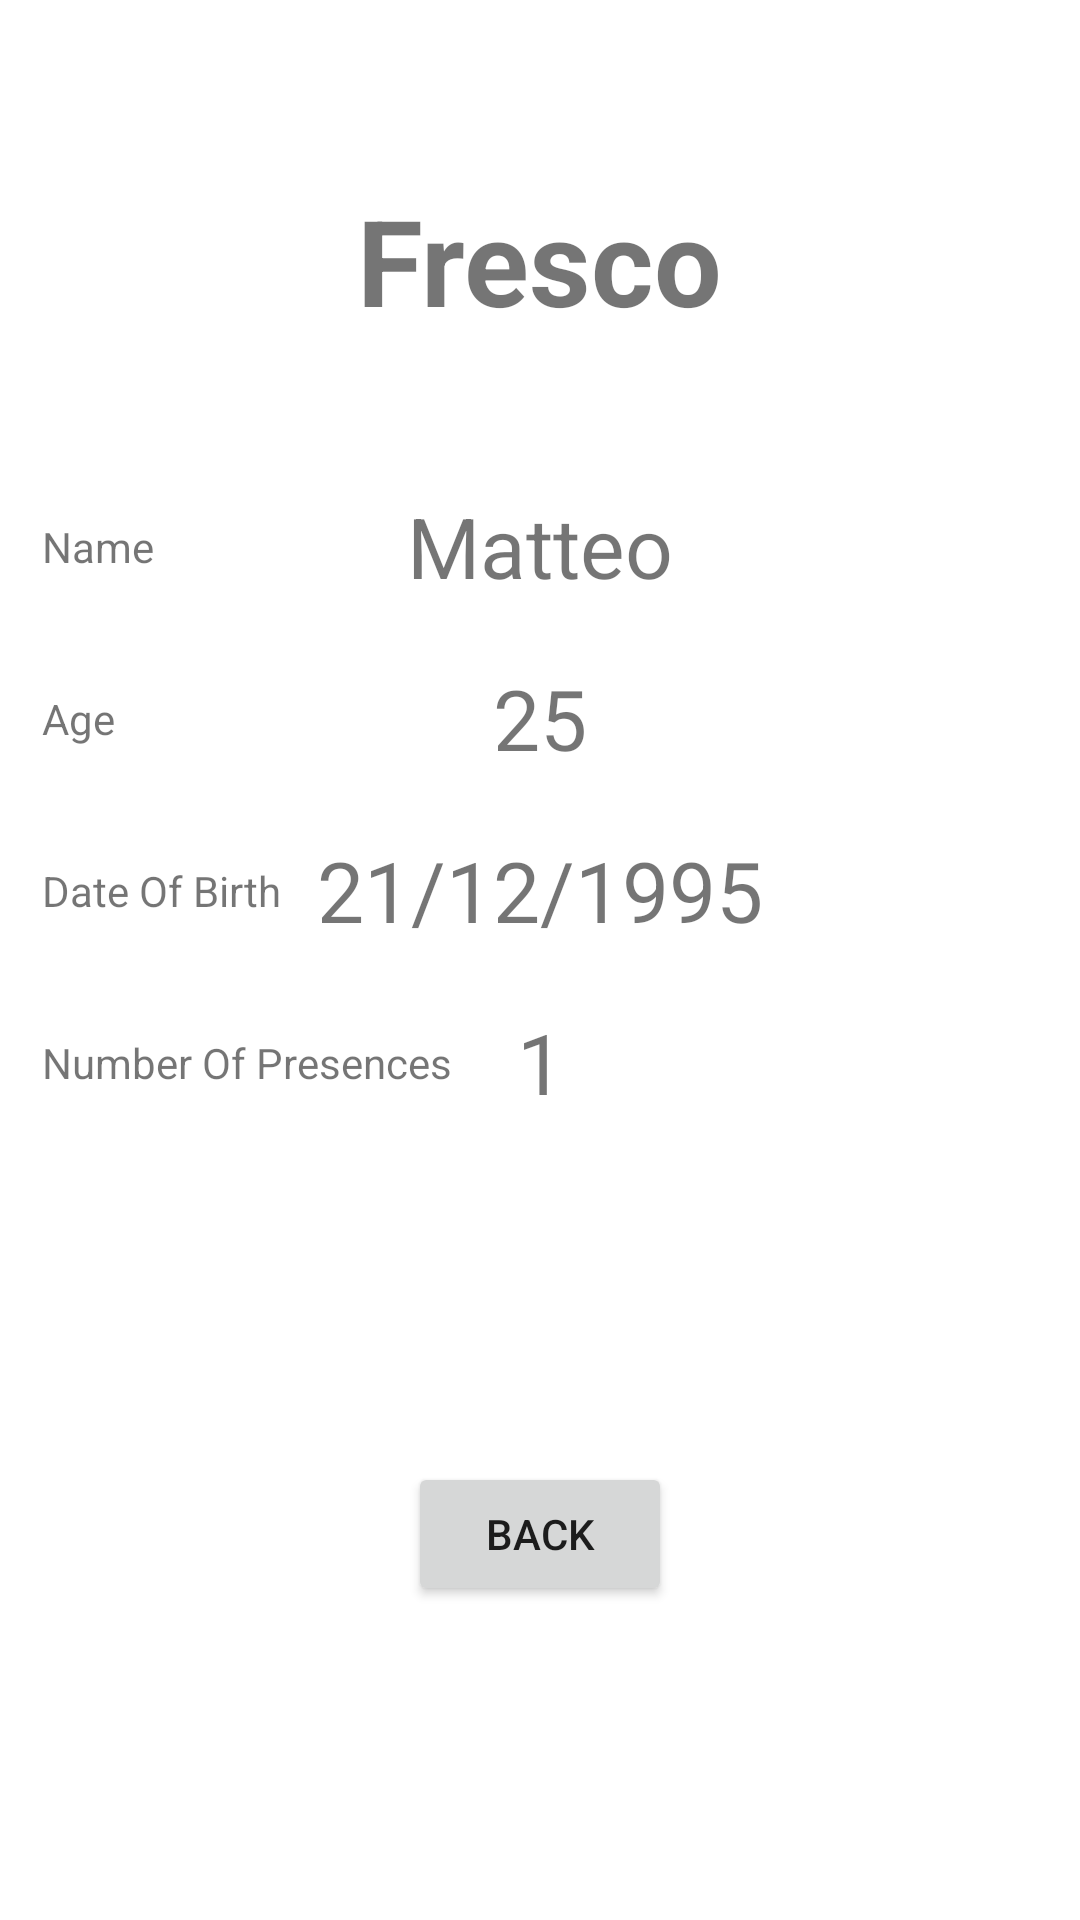

Layout XML and referenced resources for this Android screen:
<!-- AndroidManifest.xml: application theme Theme.Iriscube1App -->
<!-- res/layout/fragment_people_detail.xml -->
<?xml version="1.0" encoding="utf-8"?>
<androidx.constraintlayout.widget.ConstraintLayout xmlns:android="http://schemas.android.com/apk/res/android"
    xmlns:app="http://schemas.android.com/apk/res-auto"
    xmlns:tools="http://schemas.android.com/tools"
    android:layout_width="match_parent"
    android:layout_height="match_parent"
    tools:context=".people_details.PeopleDetailFragment">


    <TextView
        android:id="@+id/detail_surname"
        android:layout_width="wrap_content"
        android:layout_height="wrap_content"
        android:layout_marginTop="60dp"
        android:text="@string/person_surname"
        android:textSize="40sp"
        android:textStyle="bold"
        app:layout_constraintEnd_toEndOf="parent"
        app:layout_constraintStart_toStartOf="parent"
        app:layout_constraintTop_toTopOf="parent" />

    <androidx.constraintlayout.widget.ConstraintLayout
        android:layout_width="0dp"
        android:layout_height="0dp"
        android:layout_marginTop="16dp"
        app:layout_constraintBottom_toBottomOf="parent"
        app:layout_constraintEnd_toEndOf="parent"
        app:layout_constraintHorizontal_bias="0.0"
        app:layout_constraintStart_toStartOf="parent"
        app:layout_constraintTop_toBottomOf="@+id/detail_surname"
        app:layout_constraintVertical_bias="1.0">

        <TextView
            android:id="@+id/label_name"
            android:layout_width="wrap_content"
            android:layout_height="wrap_content"
            android:layout_marginStart="4dp"
            android:layout_marginLeft="4dp"
            android:padding="10sp"
            android:text="@string/label_name"
            app:layout_constraintBottom_toBottomOf="@+id/detail_name"
            app:layout_constraintStart_toStartOf="parent"
            app:layout_constraintTop_toTopOf="@+id/detail_name" />

        <TextView
            android:id="@+id/detail_name"
            android:layout_width="wrap_content"
            android:layout_height="wrap_content"
            android:layout_marginTop="24dp"
            android:padding="10sp"
            android:text="@string/person_name"
            android:textSize="28sp"
            app:layout_constraintEnd_toEndOf="parent"
            app:layout_constraintStart_toStartOf="parent"
            app:layout_constraintTop_toTopOf="parent" />

        <TextView
            android:id="@+id/label_age"
            android:layout_width="wrap_content"
            android:layout_height="wrap_content"
            android:layout_marginStart="4dp"
            android:layout_marginLeft="4dp"
            android:padding="10sp"
            android:text="@string/label_age"
            app:layout_constraintBottom_toBottomOf="@+id/detail_age"
            app:layout_constraintStart_toStartOf="parent"
            app:layout_constraintTop_toBottomOf="@+id/detail_name" />

        <TextView
            android:id="@+id/detail_age"
            android:layout_width="wrap_content"
            android:layout_height="wrap_content"
            android:padding="10sp"
            android:text="@string/person_age"
            android:textSize="28sp"
            app:layout_constraintEnd_toEndOf="parent"
            app:layout_constraintStart_toStartOf="parent"
            app:layout_constraintTop_toBottomOf="@+id/detail_name" />

        <TextView
            android:id="@+id/label_dateofbirth"
            android:layout_width="wrap_content"
            android:layout_height="wrap_content"
            android:layout_marginStart="4dp"
            android:layout_marginLeft="4dp"
            android:padding="10sp"
            android:text="@string/label_dateofbirth"
            app:layout_constraintBottom_toBottomOf="@+id/detail_dateofbirth"
            app:layout_constraintStart_toStartOf="parent"
            app:layout_constraintTop_toBottomOf="@+id/detail_age" />

        <TextView
            android:id="@+id/detail_dateofbirth"
            android:layout_width="wrap_content"
            android:layout_height="wrap_content"
            android:padding="10sp"
            android:text="@string/person_dateofbirth"
            android:textSize="28sp"
            app:layout_constraintEnd_toEndOf="parent"
            app:layout_constraintStart_toStartOf="parent"
            app:layout_constraintTop_toBottomOf="@+id/detail_age" />

        <TextView
            android:id="@+id/label_presence"
            android:layout_width="wrap_content"
            android:layout_height="wrap_content"
            android:layout_marginStart="4dp"
            android:layout_marginLeft="4dp"
            android:padding="10sp"
            android:text="@string/label_presence"
            app:layout_constraintBottom_toBottomOf="@+id/detail_presence"
            app:layout_constraintStart_toStartOf="parent"
            app:layout_constraintTop_toBottomOf="@+id/detail_dateofbirth" />

        <TextView
            android:id="@+id/detail_presence"
            android:layout_width="wrap_content"
            android:layout_height="wrap_content"
            android:padding="10sp"
            android:text="@string/person_presence"
            android:textSize="28sp"
            app:layout_constraintEnd_toEndOf="parent"
            app:layout_constraintStart_toStartOf="parent"
            app:layout_constraintTop_toBottomOf="@+id/detail_dateofbirth" />

        <Button
            android:id="@+id/back_to_list_button"
            android:layout_width="wrap_content"
            android:layout_height="wrap_content"
            android:text="@string/button_back"
            app:layout_constraintBottom_toBottomOf="parent"
            app:layout_constraintEnd_toEndOf="parent"
            app:layout_constraintStart_toStartOf="parent"
            app:layout_constraintTop_toBottomOf="@+id/detail_presence" />


    </androidx.constraintlayout.widget.ConstraintLayout>
</androidx.constraintlayout.widget.ConstraintLayout>
<!-- resources referenced by this layout -->
<resources>
  <string name="button_back">BACK</string>
  <string name="label_age">Age</string>
  <string name="label_dateofbirth">Date Of Birth</string>
  <string name="label_name">Name</string>
  <string name="label_presence">Number Of Presences</string>
  <string name="person_age">25</string>
  <string name="person_dateofbirth">21/12/1995</string>
  <string name="person_name">Matteo</string>
  <string name="person_presence">1</string>
  <string name="person_surname">Fresco</string>
  <style name="Theme.Iriscube1App" parent="Theme.MaterialComponents.DayNight.DarkActionBar">
          
          <item name="colorPrimary">@color/purple_500</item>
          <item name="colorPrimaryVariant">@color/purple_700</item>
          <item name="colorOnPrimary">@color/white</item>
          
          <item name="colorSecondary">@color/teal_200</item>
          <item name="colorSecondaryVariant">@color/teal_700</item>
          <item name="colorOnSecondary">@color/black</item>
          
          <item name="android:statusBarColor" tools:targetApi="l">?attr/colorPrimaryVariant</item>
          
      </style>
  <!-- not gathered from this repository: default colours our renderer supplied (Android Studio template values) -->
  <color name="purple_500">#FF6200EE</color>
  <color name="purple_700">#FF3700B3</color>
  <color name="teal_200">#FF03DAC5</color>
  <color name="teal_700">#FF018786</color>
  <color name="black">#FF000000</color>
  <color name="white">#FFFFFFFF</color>
</resources>
